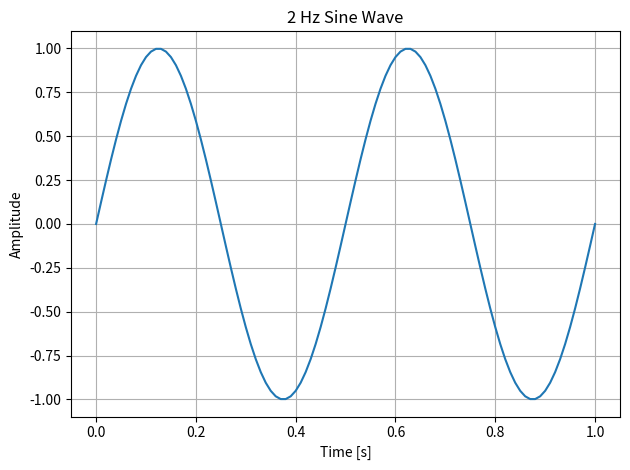

The matplotlib source for this figure:
import numpy as np
import matplotlib.pyplot as plt

t = np.linspace(0, 1, 101)
f = 2
x = np.sin(2 * np.pi * f * t)

plt.plot(t, x)
plt.xlabel("Time [s]")
plt.ylabel("Amplitude")
plt.title("2 Hz Sine Wave")
plt.grid(True)
plt.tight_layout()
plt.show()
